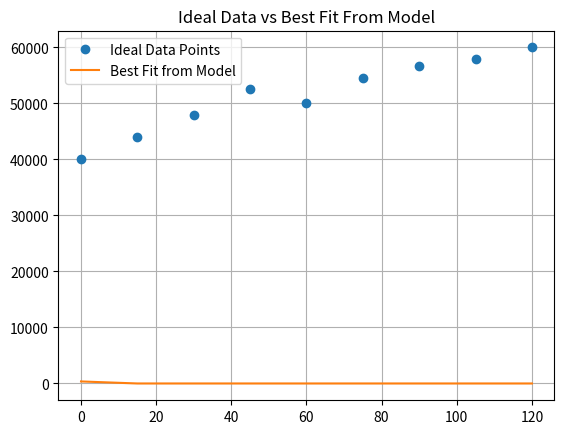

Source code (Python):
import matplotlib.pyplot as plt
import scipy as sp
from scipy.integrate import odeint
import numpy as np
from scipy.stats import qmc

'''
    IDEAL DATA POINTS
'''
x_coords = np.array([0, 15, 30, 45, 60, 75, 90, 105, 120])
y_coords = np.array([40000, 44000, 48000, 52500, 50000, 54500, 56750, 58000, 60000])

'''
    PARAMETER VALUES
'''
lambda_p = 5
lambda_c = 10
lambda_i = .5
Beta = .00125
alpha_c = .5
alpha_i = .2
S_pc = .9
S_pn = 9e-6
S_i = 2
r = 1.8
n = .8

'''
    MODEL FUNCTIONS
    Passes state vector x of type list 
    Passes time t of type float
'''
def odes(x: list, t: float) -> list: 

    P_n = x[0]
    P_c = x[1]
    I   = x[2]
    D_n = x[3]
    D_c = x[4]
    
    '''
        ODE's for proliferative, dead, and immune cells
    '''
    dP_ndt = lambda_p - Beta * I * P_n - S_pn * P_n
    dP_cdt = lambda_c * P_c + Beta * I * P_n - alpha_i * I * P_c - S_pc * P_c
    dIdt   = lambda_i + alpha_c * P_c - S_i * I
    dD_ndt = S_pn * P_n - r * D_n
    dD_cdt = S_pc * P_c + alpha_i * I * P_c - n * r*I * D_c
    

    return [dP_ndt, dP_cdt, dIdt, dD_ndt, dD_cdt]

# x0=[P_n, P_c, I, D_n, D_c]
x_0 = [1.75e5, 40, 10, 0, 0] 

#odeint
# print(odes(x_0,0))
tf = 120
t = np.linspace(0,tf,1000)
x = odeint(odes, x_0, t)

P_n = x[:,0]
P_c = x[:,1]
I   = x[:,2]
D_n = x[:,3]
D_c = x[:,4]

#Define Cancer
C = P_c + D_c

#Parameter vector
params = np.array([lambda_p, lambda_c, lambda_i, Beta, alpha_c, alpha_i, S_pc, S_pn, S_i, r, n, x_0[0], x_0[1], x_0[2]])

#Latin Hypercube
sampler = qmc.LatinHypercube(d=(len(params)))
sample = sampler.random(n=100)
#print(f'Sample before scaling is {sample}')
uni_scaler = 20

# new goal, add initial conditions into our LHS stuff.  
l_bounds = [lambda_p - uni_scaler*lambda_p, lambda_c - uni_scaler*lambda_c, lambda_i - uni_scaler*lambda_i, Beta - uni_scaler*Beta, alpha_c - uni_scaler*alpha_c, alpha_i - uni_scaler*alpha_i, S_pc - uni_scaler*S_pc, S_pn - uni_scaler*S_pn,  S_i - uni_scaler* S_i, r - uni_scaler*r, n - uni_scaler*n, x_0[0] - uni_scaler*x_0[0], x_0[1] - uni_scaler*x_0[1], x_0[2] - uni_scaler*x_0[2]]
u_bounds = [lambda_p + uni_scaler*lambda_p, lambda_c + uni_scaler*lambda_c, lambda_i + uni_scaler*lambda_i, Beta + uni_scaler*Beta, alpha_c + uni_scaler*alpha_c, alpha_i + uni_scaler*alpha_i, S_pc + uni_scaler*S_pc, S_pn + uni_scaler*S_pn,  S_i + uni_scaler* S_i, r + uni_scaler*r, n + uni_scaler*n, x_0[0] + uni_scaler*x_0[0], x_0[1] + uni_scaler*x_0[1], x_0[2] + uni_scaler*x_0[2]]
scaled_sample = qmc.scale(sample, l_bounds, u_bounds)
#print(f'Scaled LHS sample is {scaled_sample}')

SSEs = np.zeros(len(scaled_sample))

for i in range(0,len(scaled_sample)):
    lambda_p   = scaled_sample[i,0] 
    lambda_c   = scaled_sample[i,1]
    lambda_i   = scaled_sample[i,2]
    Beta       = scaled_sample[i,3]
    alpha_c    = scaled_sample[i,4]
    alpha_i    = scaled_sample[i,5]
    S_pc       = scaled_sample[i,6]
    S_pn       = scaled_sample[i,7]
    S_i        = scaled_sample[i,8]
    r          = scaled_sample[i,9]
    n          = scaled_sample[i,10]
    x_0        = [scaled_sample[i,11],scaled_sample[i,12],scaled_sample[i,13], 0, 0]
    full_sim = odeint(odes,x_0,t)
    C = full_sim[:,1]+full_sim[:,4] # sum of all cancer cells
    C_sim = np.interp(x_coords, t, C)
    ERRS = C_sim - np.array(y_coords)
    SSEs[i] = np.sum(ERRS**2)

#Find the minimum SSE
best_SSE = min(SSEs[0:i])

#Find the index of the minimum SSE
best_idx = np.argmin(SSEs)

#Exact parameter values for that index
best_lambda_p   = scaled_sample[best_idx, 0]
best_lambda_c   = scaled_sample[best_idx, 1]
best_lambda_i   = scaled_sample[best_idx, 2]
best_Beta       = scaled_sample[best_idx, 3]
best_alpha_c    = scaled_sample[best_idx, 4]
best_alpha_i    = scaled_sample[best_idx, 5]
best_S_pc       = scaled_sample[best_idx, 6]
best_S_pn       = scaled_sample[best_idx, 7]
best_S_i        = scaled_sample[best_idx, 8]
best_r          = scaled_sample[best_idx, 9]
best_n          = scaled_sample[best_idx, 10]

print(f"The smallest SSE is {best_SSE}")
print(f"Best parameters at index {best_idx}:")
print(f"lambda_p   = {best_lambda_p}")
print(f"lambda_c   = {best_lambda_c}")
print(f"lambda_i   = {best_lambda_i}")
print(f"Beta       = {best_Beta}")
print(f"alpha_c    = {best_alpha_c}")
print(f"alpha_i    = {best_alpha_i}")
print(f"S_pc       = {best_S_pc}")
print(f"S_pn       = {best_S_pn}")
print(f"S_i        = {best_S_i}")
print(f"r          = {best_r}")
print(f"n          = {best_n}")

fig, axs = plt.subplots()
axs.grid()
axs.plot(x_coords, y_coords, 'o',label='Ideal Data Points')
axs.plot(x_coords, np.interp(x_coords, t, odeint(odes, [scaled_sample[best_idx,11],scaled_sample[best_idx,12],scaled_sample[best_idx,13],0,0], t)[:,1] + odeint(odes, [scaled_sample[best_idx,11],scaled_sample[best_idx,12],scaled_sample[best_idx,13],0,0], t)[:,4]), label='Best Fit from Model')
axs.set_title('Ideal Data vs Best Fit From Model')
axs.legend(['Ideal Data Points', 'Best Fit from Model'])
plt.show()